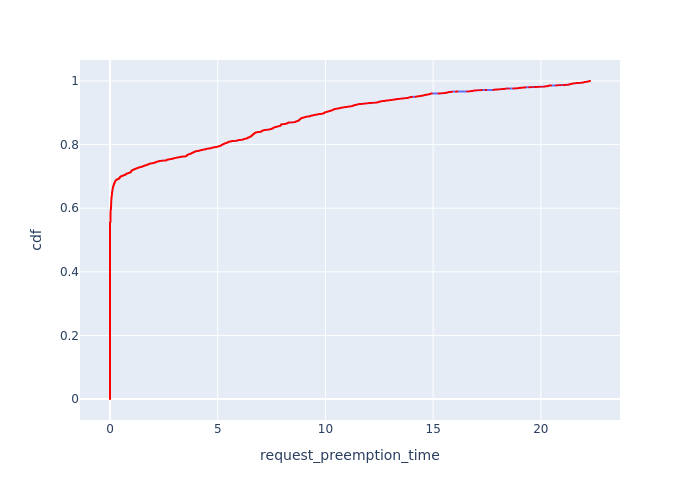

The data file committed next to this chart (first rows):
, Request Id, request_preemption_time, cdf
70, 194, 0.0, 8.296001327360213e-05
71, 196, 0.0, 0.0001659
72, 197, 0.0, 0.0002489
73, 200, 0.0, 0.0003318
74, 201, 0.0, 0.0004148
75, 206, 0.0, 0.0004978
139, 302, 0.0, 0.0005807
142, 306, 0.0, 0.0006637
143, 307, 0.0, 0.0007466
144, 314, 0.0, 0.0008296
147, 321, 0.0, 0.0009126
149, 324, 0.0, 0.0009955
150, 325, 0.0, 0.001078
152, 326, 0.0, 0.001161
153, 328, 0.0, 0.001244
155, 332, 0.0, 0.001327
156, 333, 0.0, 0.00141
157, 335, 0.0, 0.001493
158, 336, 0.0, 0.001576
161, 337, 0.0, 0.001659
162, 338, 0.0, 0.001742
163, 339, 0.0, 0.001825
164, 340, 0.0, 0.001908
165, 341, 0.0, 0.001991
166, 343, 0.0, 0.002074
168, 344, 0.0, 0.002157
169, 346, 0.0, 0.00224
170, 347, 0.0, 0.002323
171, 349, 0.0, 0.002406
173, 351, 0.0, 0.002489
174, 352, 0.0, 0.002572
175, 354, 0.0, 0.002655
176, 355, 0.0, 0.002738
177, 357, 0.0, 0.002821
179, 359, 0.0, 0.002904
180, 360, 0.0, 0.002987
181, 361, 0.0, 0.00307
182, 363, 0.0, 0.003152
183, 364, 0.0, 0.003235
186, 365, 0.0, 0.003318
187, 366, 0.0, 0.003401
188, 367, 0.0, 0.003484
189, 368, 0.0, 0.003567
190, 369, 0.0, 0.00365
191, 370, 0.0, 0.003733
192, 371, 0.0, 0.003816
195, 372, 0.0, 0.003899
196, 374, 0.0, 0.003982
197, 375, 0.0, 0.004065
198, 376, 0.0, 0.004148
199, 377, 0.0, 0.004231
200, 378, 0.0, 0.004314
201, 379, 0.0, 0.004397
202, 381, 0.0, 0.00448
203, 383, 0.0, 0.004563
204, 384, 0.0, 0.004646
205, 385, 0.0, 0.004729
208, 386, 0.0, 0.004812
209, 387, 0.0, 0.004895
210, 389, 0.0, 0.004978
... 11,994 more rows
